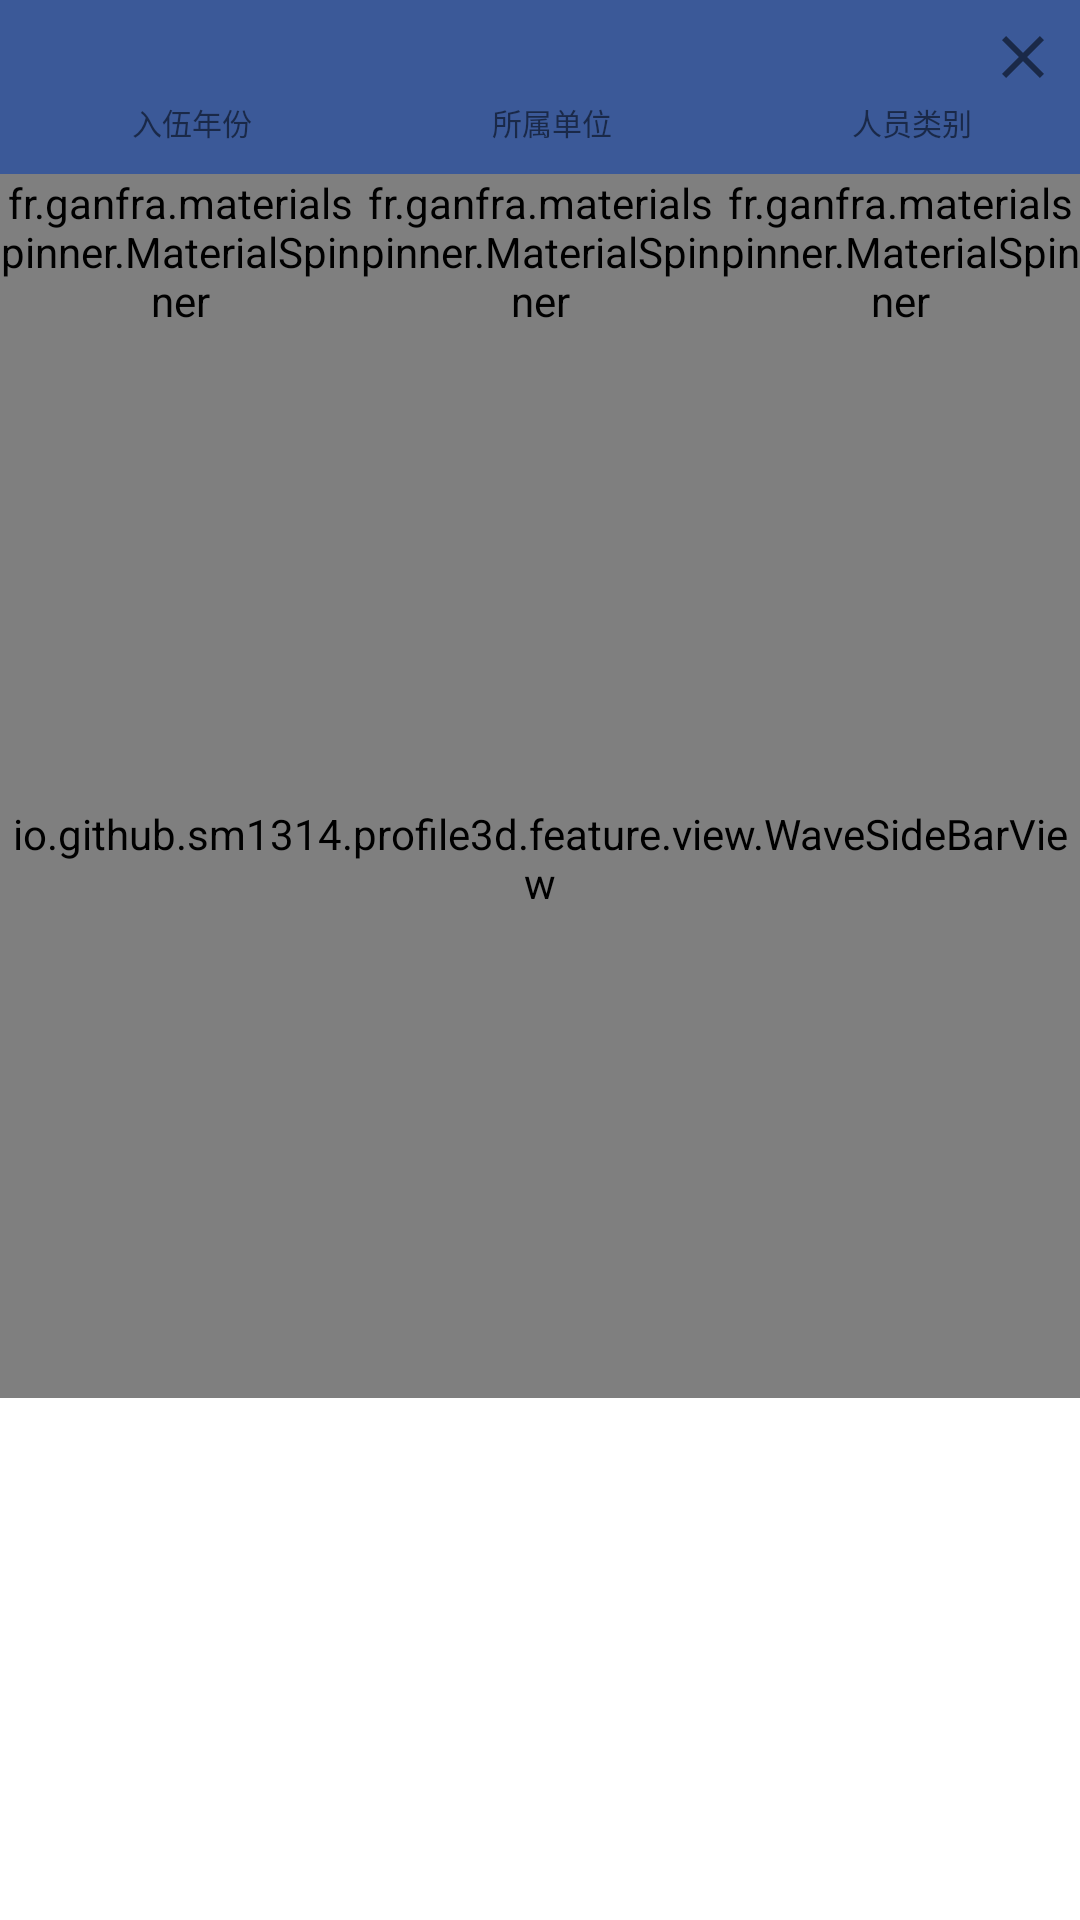

Write the Android layout XML for this screen, with the resource values it uses.
<!-- AndroidManifest.xml: fallback theme Theme.MaterialComponents.DayNight.NoActionBar -->
<!-- res/layout/fragment_search.xml -->
<?xml version="1.0" encoding="utf-8"?>
<RelativeLayout xmlns:android="http://schemas.android.com/apk/res/android"
    xmlns:tools="http://schemas.android.com/tools"
    xmlns:app="http://schemas.android.com/apk/res-auto"
    android:orientation="vertical"
    android:layout_width="match_parent"
    android:layout_height="match_parent"
    android:clipChildren="true"
    tools:context=".fragment.SearchFragment">
    <LinearLayout
        android:background="@color/colorPrimary"
        android:id="@+id/ll_select"
        android:orientation="vertical"
        android:layout_width="match_parent"
        android:layout_height="106dp">
        <LinearLayout
            android:background="@color/colorPrimary"
            android:orientation="vertical"
            android:layout_width="match_parent"
            android:layout_height="58dp">
            <LinearLayout
                android:orientation="horizontal"
                android:layout_width="match_parent"
                android:background="@color/colorPrimary"
                android:layout_height="48dp">
                <TextView
                    android:textSize="10sp"
                    android:textColor="@color/colorPrimaryDark"
                    android:layout_gravity="center_horizontal"
                    android:layout_weight="1"
                    android:layout_width="0dp"
                    android:layout_height="match_parent"
                    android:layout_marginRight="36dp"
                    android:text="入伍年份"
                    android:gravity="bottom|right"
                    />
                <TextView
                    android:textSize="10sp"
                    android:textColor="@color/colorPrimaryDark"
                    android:layout_weight="1"
                    android:layout_width="0dp"
                    android:layout_height="match_parent"
                    android:gravity="bottom|right"
                    android:layout_marginRight="36dp"
                    android:text="所属单位"
                    />
                <TextView
                    android:textSize="10sp"
                    android:textColor="@color/colorPrimaryDark"
                    android:layout_weight="1"
                    android:layout_width="0dp"
                    android:layout_height="match_parent"
                    android:gravity="bottom|right"
                    android:layout_marginRight="36dp"
                    android:text="人员类别"
                    />
            </LinearLayout>
        </LinearLayout>
        <LinearLayout
            android:orientation="horizontal"
            android:layout_width="match_parent"
            android:background="@color/colorPrimary"
            android:layout_height="48dp">
            <fr.ganfra.materialspinner.MaterialSpinner
                android:id="@+id/spinner_amyday"
                android:layout_height="wrap_content"
                android:layout_width="0dp"
                android:layout_weight="1"
                app:ms_multiline="false"
                app:ms_hint="入伍年份"
                app:ms_enableFloatingLabel="false"
                app:ms_enableErrorLabel="false"
                app:ms_floatingLabelText="入伍年份"
                app:ms_baseColor="@color/colorPrimary"
                app:ms_highlightColor="@color/colorAccent"
                app:ms_errorColor="@color/colorAccent"
                app:ms_thickness="2dp"
                app:ms_hintColor="@color/colorAccent"
                app:ms_arrowColor="@color/colorPrimaryDark"
                app:ms_arrowSize="16dp"
                app:ms_alignLabels="false"
                app:ms_floatingLabelColor="@color/colorPrimaryDark"/>

            <fr.ganfra.materialspinner.MaterialSpinner
                android:id="@+id/spinner_dept"
                android:layout_height="wrap_content"
                android:layout_width="0dp"
                android:layout_weight="1"
                android:gravity="center"
                app:ms_multiline="false"
                app:ms_hint="所属单位"
                app:ms_baseColor="@color/colorPrimary"
                app:ms_highlightColor="@android:color/white"
                app:ms_thickness="2dp"
                app:ms_hintColor="@android:color/white"
                app:ms_arrowColor="@color/colorPrimaryDark"
                app:ms_arrowSize="10dp"
                app:ms_floatingLabelText="所属单位"
                app:ms_floatingLabelColor="@color/colorPrimaryDark"/>

            <fr.ganfra.materialspinner.MaterialSpinner
                android:id="@+id/spinner_posi"
                android:layout_height="wrap_content"
                android:layout_width="0dp"
                android:layout_weight="1"
                app:ms_multiline="false"
                app:ms_hint="人员类别"
                app:ms_enableFloatingLabel="false"
                app:ms_enableErrorLabel="false"
                app:ms_floatingLabelText="人员类别"
                app:ms_baseColor="@color/colorPrimary"
                app:ms_highlightColor="@color/colorAccent"
                app:ms_errorColor="@color/colorAccent"
                app:ms_thickness="2dp"
                app:ms_hintColor="@color/colorAccent"
                app:ms_arrowColor="@color/colorPrimaryDark"
                app:ms_arrowSize="16dp"
                app:ms_alignLabels="false"
                app:ms_floatingLabelColor="@color/colorPrimaryDark"/>
        </LinearLayout>
    </LinearLayout>

    <android.support.v7.widget.RecyclerView
        android:layout_below="@+id/ll_select"
        android:id="@+id/recycler_view"
        android:layout_width="match_parent"
        android:layout_height="360dp"/>

    <io.github.sm1314.profile3d.feature.view.WaveSideBarView
        android:layout_below="@+id/ll_select"
        android:id="@+id/side_view"
        android:layout_width="match_parent"
        android:layout_height="360dp"/>

    <ImageButton
        android:id="@+id/view_back"
        android:layout_width="14dp"
        android:layout_height="14dp"
        android:layout_alignParentTop="true"
        android:layout_alignParentEnd="true"
        android:layout_margin="12dp"
        android:clickable="true"
        android:src="@drawable/ic_close_black_24dp"
        android:background="?android:attr/selectableItemBackground"
        android:focusable="true"
        android:contentDescription="关闭" />
</RelativeLayout>
<!-- resources referenced by this layout -->
<resources>
  <color name="colorAccent">#FF4081</color>
  <color name="colorPrimary">#3b5998</color>
  <color name="colorPrimaryDark">#1a2948</color>
  <!-- drawable ic_close_black_24dp (drawable) -->
  <vector android:height="24dp" android:tint="#1A2948"
      android:viewportHeight="24.0" android:viewportWidth="24.0"
      android:width="24dp" xmlns:android="http://schemas.android.com/apk/res/android">
      <path android:fillColor="#FF000000" android:pathData="M19,6.41L17.59,5 12,10.59 6.41,5 5,6.41 10.59,12 5,17.59 6.41,19 12,13.41 17.59,19 19,17.59 13.41,12z"/>
  </vector>
</resources>
